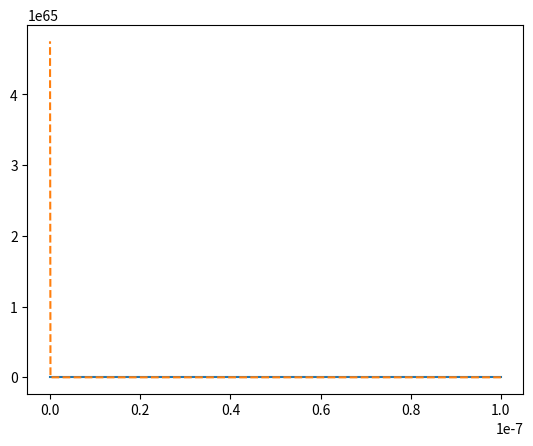

The matplotlib source for this figure:
import numpy as np
import matplotlib.pyplot as plt

# Constantes físicas
h = 6.62607015e-34  # Constante de Planck [J s]
c = 3e8  # Velocidad de la luz en el vacío [m/s]
k = 1.3706503e-23  # Constante de Boltzmann [J/K]

# Temperatura del cuerpo negro
T_s = 5777  # Kelvin
ls_ = 5e-7


# Definición de las funciones Bp y Br
def Bp(T, l):
    return (2 * h * c**2 / l**5) / (np.exp(h * c / (l * k * T)) - 1)


def Br(T, l):
    return (2 * c * k * T) / l**4


ls_range = np.linspace(1e-7, 1e-19, 1000)
plt.plot(ls_range, Bp(T_s, ls_range))
plt.plot(ls_range, Br(T_s, ls_range), "--")
plt.show()
